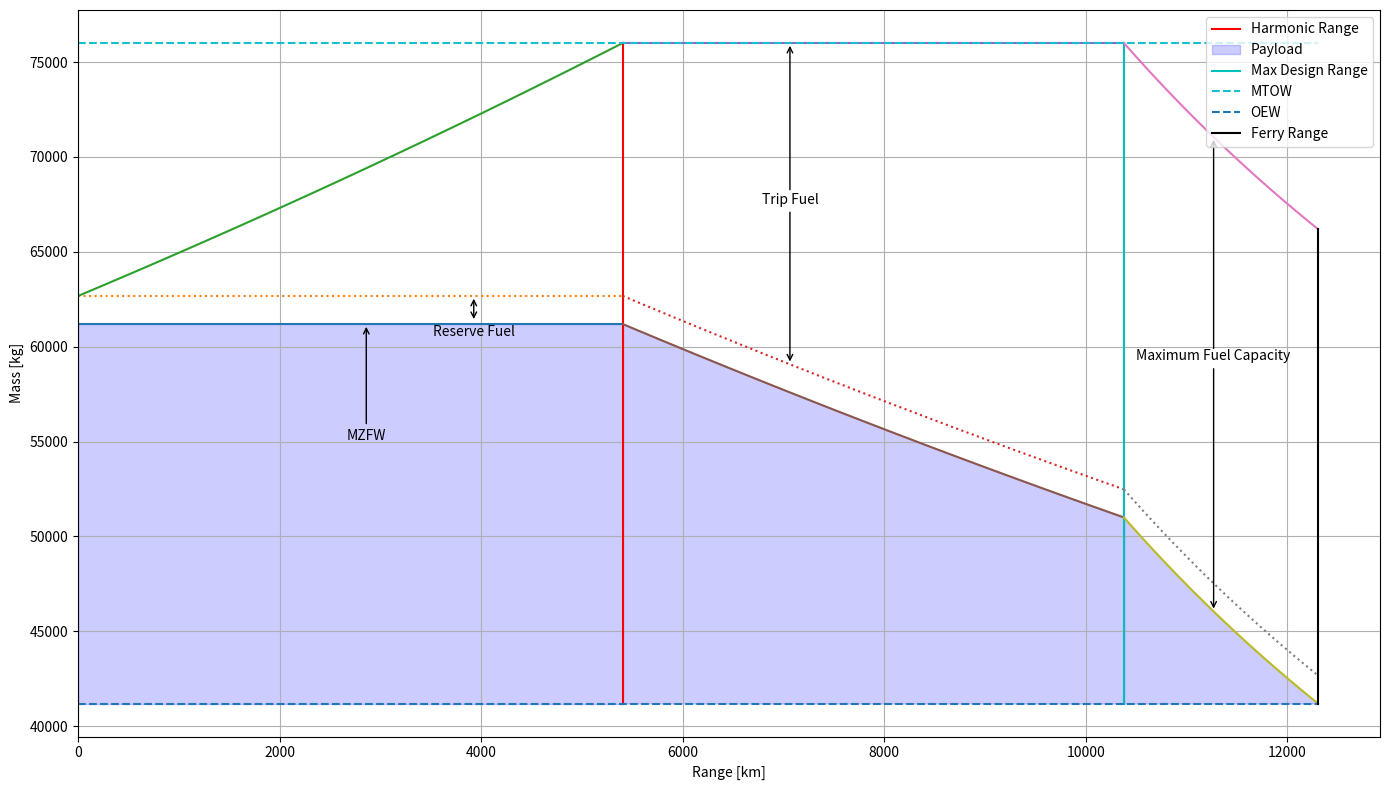

Python code for this plot:
# -*- coding: utf-8 -*-
"""
Used in the conceptual stage to estimate main parameters for concept selection
Outputs are
Payload range diagram
Weight
Volume
Cost 
"""

from numpy import*
from matplotlib import pyplot as plt

# ---------------------- Constants ----------------------
g = 9.81;						# [m/s^2]
M = 0.78;						# [-]
#%% ------------------------ INPUTS ------------------------
MTOW = 76003.00497;				# [kg]
OEW = 41195.17484;				# [kg]
Payload_max = 20*1000;			# [kg]
Max_Fuel_cap = 25*1000;			# [kg]
# ---------------------- Variables ----------------------
h = 10000;						# [m]
cj = 1.69895e-05;				# [kg/Ns]
L_D = 20;						# [-]
#Weight_frac = 1/0.857812138;			# [-]

#%% ------------------------ Functions ------------------------
def ISA_trop(h):
	""" This function computes the atmospheric properties 
		within the troposphere
	Input:
		h = altitude [m]
	Output:
		T = Temperature [K]
		p = Pressure [Pa]
		rho = Densituy [kg/m^3]
		a = spped of sound [m/s]
	"""
	T = 288.15 - 0.0065*h;
	p = 101325*(T/288.15)**(-g/(-0.0065*287));
	rho = 1.225*(T/288.15)**(-g/(-0.0065*287) - 1);
	a = sqrt(1.4*287*T);
	return T, p, rho, a;

def RangeJet(g, M, a, cj, L_D, Weight_frac):
	""" This function computes the range that can be obtained by a 
		jet aircraft
	Input:
		V = cruise velocity [m/s]
		cj = Thrust specific fuel consumption [kg/Ns]
		L_D = Lift to Drag ratio [-]
		Weight_frac = weight fraction before and after cruise phase [-]
	Output:
		R = Range [m]
	"""
	V = M*a;
	R = (V/(cj*g))*L_D*log(Weight_frac);
	return R;

def PayloadRangeDiagram_JET(MTOW, OEW, Payload_max, reserve_fuel_frac, Max_Fuel_cap, Range_func_args):
	""" This function generates the payload range diagram 
		for a given JET aircraft.
	Input:
		MTOW = Max Take Off Weight [kg]
		OEW = Operational Empty Weight [kg]
		Payload_max = Maximum Payload [kg]
		reserve_fuel_frac = Fraction of the total fuel that is reserve fuel [-]
		Max_Fuel_cap = Maximum fuel capacity [kg]
		Range_func_args = Arguments to pass onto Range function
	Output:
		Payload Range Diagram Plot
	"""
	fig = plt.figure(figsize = (14, 8));
	# Harmonic Range
	MZFW = OEW + Payload_max;
	Fuel_Weight = MTOW - MZFW;	Reserve_fuel = reserve_fuel_frac*Fuel_Weight;	Trip_fuel = Fuel_Weight - Reserve_fuel;
	MZFW_inc_res_fuel = MZFW + Reserve_fuel;
	fuel_arr = linspace(0, MTOW - MZFW_inc_res_fuel, 100);
	R_Harmonic = RangeJet(*Range_func_args, (MZFW_inc_res_fuel + fuel_arr)/MZFW_inc_res_fuel)/1000;
	
	plt.plot(R_Harmonic, MZFW*ones_like(R_Harmonic));
	plt.plot(R_Harmonic, MZFW_inc_res_fuel*ones_like(R_Harmonic), ":");
	plt.annotate("MZFW", xy = (R_Harmonic[int(len(R_Harmonic)/2)], MZFW), xytext = (R_Harmonic[int(len(R_Harmonic)/2)], MZFW*(0.9)), 
			  ha = "center", arrowprops = dict(facecolor = "black", arrowstyle = "->"));
	plt.plot(R_Harmonic, MZFW_inc_res_fuel + fuel_arr);
	plt.annotate("Reserve Fuel", xy = (R_Harmonic[int(len(R_Harmonic)/2) + 20], MZFW_inc_res_fuel), 
			xytext = (R_Harmonic[int(len(R_Harmonic)/2) + 20], MZFW*(0.99)), 
			ha = "center", arrowprops = dict(facecolor = "black", arrowstyle = "<->"));
	plt.plot([R_Harmonic[-1], R_Harmonic[-1]], [OEW, MTOW], color = "r", label = "Harmonic Range");
	plt.fill_between(R_Harmonic, MZFW*ones_like(R_Harmonic), OEW, facecolor = "orange", color = "blue", alpha = 0.2, label = "Payload");

	# Design Range
	payload_arr = linspace(MZFW_inc_res_fuel, (MTOW - Max_Fuel_cap + Reserve_fuel), 100);
	R_Design = RangeJet(*Range_func_args, MTOW/payload_arr)/1000;

	plt.plot(R_Design, payload_arr, ":");
	plt.plot(R_Design, MTOW*ones_like(R_Design));
	plt.plot(R_Design, payload_arr - Reserve_fuel);
	idx = int(len(R_Design)/2) - 15;
	plt.annotate("Trip Fuel", xy = (R_Design[idx], payload_arr[idx]), 
		xytext = (R_Design[idx], (MTOW - payload_arr[idx])/2 + payload_arr[idx]), 
		ha = "center", arrowprops = dict(facecolor = "black", arrowstyle = "->"));
	plt.annotate("", xy = (R_Design[idx], MTOW), 
		xytext = (R_Design[idx], (MTOW - payload_arr[idx])/2 + payload_arr[idx]*(1.01)), 
		ha = "center", arrowprops = dict(facecolor = "black", arrowstyle = "->"));
	idx += 15;
	#plt.annotate("Total Fuel", xy = (R_Design[idx], payload_arr[idx] - Reserve_fuel), 
	#	xytext = (R_Design[idx], (MTOW - payload_arr[idx])/2 + payload_arr[idx]), 
	#	ha = "center", arrowprops = dict(facecolor = "black", arrowstyle = "->"));
	#plt.annotate("", xy = (R_Design[idx], MTOW), 
	#	xytext = (R_Design[idx], (MTOW - payload_arr[idx])/2 + payload_arr[idx]*(1.01)), 
	#	ha = "center", arrowprops = dict(facecolor = "black", arrowstyle = "->"));
	plt.plot([R_Design[-1], R_Design[-1]], [OEW, MTOW], color = "c", label = "Max Design Range");
	plt.fill_between(R_Design, payload_arr - Reserve_fuel, OEW, facecolor = "orange", color = "blue", alpha = 0.2);

	# Ferry Range
	payload_ferry_arr = linspace(MTOW - Max_Fuel_cap + Reserve_fuel, OEW + Reserve_fuel, 100);
	TOW = (MTOW - (payload_ferry_arr[0] - payload_ferry_arr));
	R_Ferry = RangeJet(*Range_func_args, TOW/(payload_ferry_arr))/1000;

	plt.plot(R_Ferry, TOW);
	plt.plot(R_Ferry, payload_ferry_arr, ":");
	plt.plot(R_Ferry, payload_ferry_arr - Reserve_fuel);
	plt.fill_between(R_Ferry, payload_ferry_arr - Reserve_fuel, OEW, facecolor = "orange", color = "blue", alpha = 0.2);
	idx = int(len(R_Ferry)/2);
	plt.annotate("Maximum Fuel Capacity", xy = (R_Ferry[idx], payload_ferry_arr[idx] - Reserve_fuel), 
		xytext = (R_Ferry[idx], (TOW[idx] - payload_ferry_arr[idx])/2 + payload_ferry_arr[idx]), 
		ha = "center", arrowprops = dict(facecolor = "black", arrowstyle = "->"));
	plt.annotate("", xy = (R_Ferry[idx], TOW[idx]), 
		xytext = (R_Ferry[idx], (TOW[idx] - payload_ferry_arr[idx])/2 + payload_ferry_arr[idx]*(1.01)), 
		ha = "center", arrowprops = dict(facecolor = "black", arrowstyle = "->"));

	R = concatenate((R_Harmonic, R_Design, R_Ferry));
	plt.plot(R, MTOW*ones_like(R), '--', label = "MTOW");
	plt.plot(R, OEW*ones_like(R), '--', label = "OEW");
	plt.plot([R[-1], R[-1]], [TOW[-1], OEW], "k-", label = "Ferry Range");

	plt.xlabel("Range [km]");
	plt.ylabel("Mass [kg]");
	plt.grid(True);
	plt.legend(loc = 1);
	plt.tight_layout();
	plt.xlim(xmin = 0);
	plt.show();
	return 0;

#%% ------------------------ MAIN -----------------------
T, p, rho, a = ISA_trop(h);
#R = RangeJet(g, M, a, cj, L_D, Weight_frac);
PayloadRangeDiagram_JET(MTOW, OEW, Payload_max, 0.1, Max_Fuel_cap, (g, M, a, cj, L_D));
